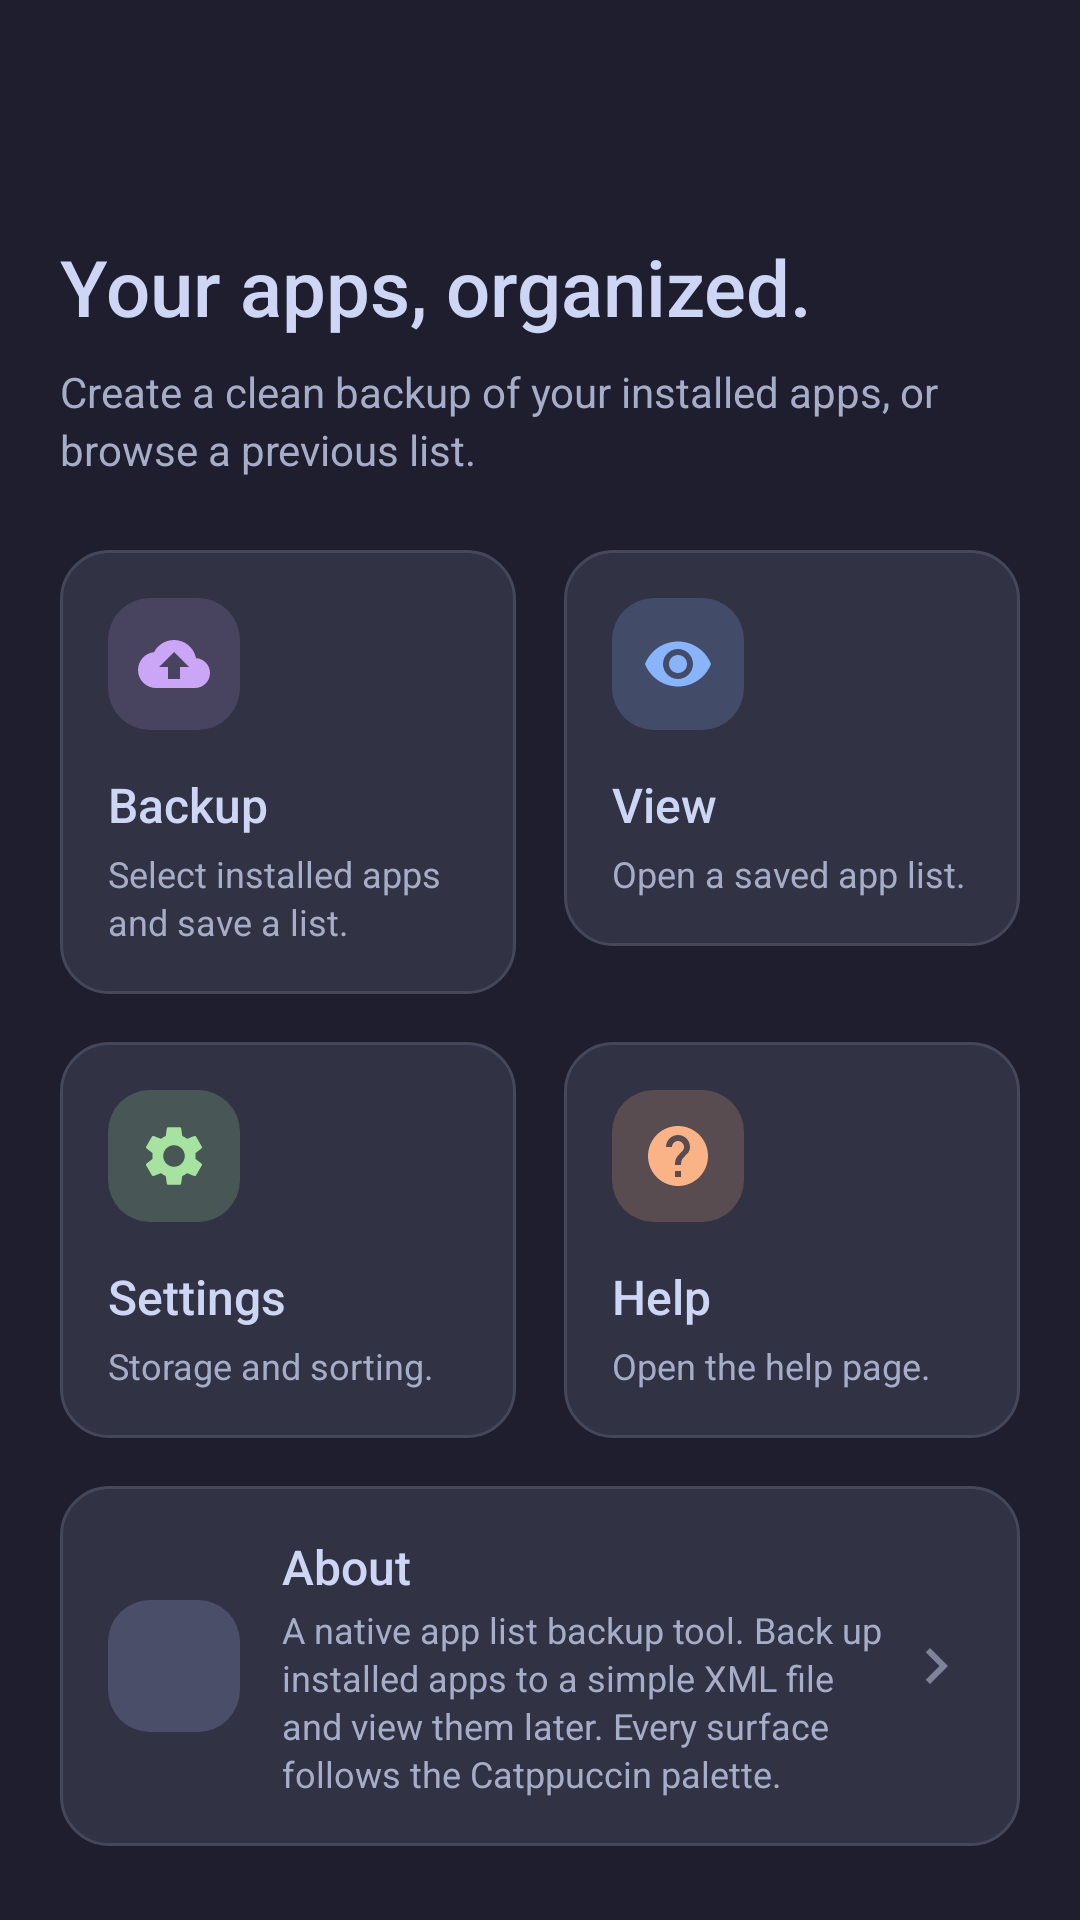

Produce the Android XML layout that renders to this screen, including the resource entries it uses.
<!-- AndroidManifest.xml: activity theme Theme -->
<!-- res/layout/activity_dashboard.xml -->
<?xml version="1.0" encoding="utf-8"?>
<LinearLayout xmlns:android="http://schemas.android.com/apk/res/android"
    android:orientation="vertical"
    android:id="@+id/main_layout"
    android:background="?attr/colorBase"
    android:layout_width="match_parent"
    android:layout_height="match_parent">
    <LinearLayout style="@style/TitleBar">
        <TextView style="@style/TitleBarText"/>
    </LinearLayout>
    <ScrollView
        android:scrollbars="none"
        android:layout_width="match_parent"
        android:layout_height="0dp"
        android:fillViewport="true"
        android:layout_weight="1">
        <LinearLayout
            android:orientation="vertical"
            android:paddingLeft="20dp"
            android:paddingTop="18dp"
            android:paddingRight="20dp"
            android:paddingBottom="28dp"
            android:layout_width="match_parent"
            android:layout_height="wrap_content">
            <TextView
                android:textSize="26sp"
                android:textColor="?attr/colorText"
                android:layout_width="match_parent"
                android:layout_height="wrap_content"
                android:text="Your apps, organized."
                android:fontFamily="sans-serif-medium"/>
            <TextView
                android:textSize="14sp"
                android:textColor="?attr/colorSubtext0"
                android:layout_width="match_parent"
                android:layout_height="wrap_content"
                android:layout_marginTop="8dp"
                android:text="Create a clean backup of your installed apps, or browse a previous list."
                android:lineSpacingExtra="3dp"/>
            <LinearLayout
                android:orientation="horizontal"
                android:layout_width="match_parent"
                android:layout_height="wrap_content"
                android:layout_marginTop="24dp">
                <LinearLayout
                    android:id="@+id/dashboard_btn_backup"
                    android:layout_marginRight="8dp"
                    android:onClick="onBackupClick"
                    style="@style/DashboardCard">
                    <ImageView
                        android:background="@drawable/bg_icon_mauve"
                        android:src="@drawable/ic_material_backup"
                        android:tint="?attr/colorAccent"
                        style="@style/DashboardIcon"/>
                    <TextView
                        android:text="@string/backup"
                        style="@style/DashboardCardTitle"/>
                    <TextView
                        android:text="Select installed apps and save a list."
                        style="@style/DashboardCardSubtitle"/>
                </LinearLayout>
                <LinearLayout
                    android:id="@+id/dashboard_btn_view"
                    android:layout_marginLeft="8dp"
                    android:onClick="onViewClick"
                    style="@style/DashboardCard">
                    <ImageView
                        android:background="@drawable/bg_icon_blue"
                        android:src="@drawable/ic_material_view"
                        android:tint="?attr/colorBlue"
                        style="@style/DashboardIcon"/>
                    <TextView
                        android:text="@string/view"
                        style="@style/DashboardCardTitle"/>
                    <TextView
                        android:text="Open a saved app list."
                        style="@style/DashboardCardSubtitle"/>
                </LinearLayout>
            </LinearLayout>
            <LinearLayout
                android:orientation="horizontal"
                android:layout_width="match_parent"
                android:layout_height="wrap_content"
                android:layout_marginTop="16dp">
                <LinearLayout
                    android:id="@+id/dashboard_btn_preference"
                    android:layout_marginRight="8dp"
                    android:onClick="onPreferenceClick"
                    style="@style/DashboardCard">
                    <ImageView
                        android:background="@drawable/bg_icon_green"
                        android:src="@drawable/ic_material_settings"
                        android:tint="?attr/colorGreen"
                        style="@style/DashboardIcon"/>
                    <TextView
                        android:text="@string/preferences"
                        style="@style/DashboardCardTitle"/>
                    <TextView
                        android:text="Storage and sorting."
                        style="@style/DashboardCardSubtitle"/>
                </LinearLayout>
                <LinearLayout
                    android:id="@+id/dashboard_btn_help"
                    android:layout_marginLeft="8dp"
                    android:onClick="onHelpClick"
                    style="@style/DashboardCard">
                    <ImageView
                        android:background="@drawable/bg_icon_peach"
                        android:src="@drawable/ic_material_help"
                        android:tint="?attr/colorPeach"
                        style="@style/DashboardIcon"/>
                    <TextView
                        android:text="@string/help"
                        style="@style/DashboardCardTitle"/>
                    <TextView
                        android:text="Open the help page."
                        style="@style/DashboardCardSubtitle"/>
                </LinearLayout>
            </LinearLayout>
            <LinearLayout
                android:gravity="center_vertical"
                android:orientation="horizontal"
                android:background="@drawable/bg_card_ripple"
                android:padding="16dp"
                android:focusable="true"
                android:clickable="true"
                android:layout_width="match_parent"
                android:layout_height="wrap_content"
                android:layout_marginTop="16dp"
                android:onClick="onAboutClick">
                <ImageView
                    android:background="@drawable/bg_icon_lavender"
                    android:src="@drawable/ic_material_info"
                    android:tint="?attr/colorLavender"
                    style="@style/DashboardIcon"/>
                <LinearLayout
                    android:orientation="vertical"
                    android:layout_width="0dp"
                    android:layout_height="wrap_content"
                    android:layout_marginLeft="14dp"
                    android:layout_weight="1">
                    <TextView
                        android:layout_marginTop="0dp"
                        android:text="@string/about"
                        style="@style/DashboardCardTitle"/>
                    <TextView
                        android:layout_marginTop="2dp"
                        android:text="@string/about_description"
                        style="@style/DashboardCardSubtitle"/>
                </LinearLayout>
                <ImageView
                    android:layout_width="24dp"
                    android:layout_height="24dp"
                    android:src="@drawable/ic_material_chevron_right"
                    android:tint="?attr/colorOverlay1"/>
            </LinearLayout>
            <TextView
                android:textSize="12sp"
                android:textColor="?attr/colorOverlay1"
                android:gravity="center"
                android:layout_width="match_parent"
                android:layout_height="wrap_content"
                android:layout_marginTop="22dp"
                android:text="@string/app_id"/>
        </LinearLayout>
    </ScrollView>
</LinearLayout>
<!-- resources referenced by this layout -->
<resources>
  <!-- drawable bg_icon_blue (drawable) -->
  <?xml version="1.0" encoding="utf-8"?>
  <shape xmlns:android="http://schemas.android.com/apk/res/android" android:shape="rectangle">
      <solid android:color="?attr/colorIconBgBlue"/>
      <corners android:radius="14dp"/>
  </shape>
  <!-- drawable bg_icon_green (drawable) -->
  <?xml version="1.0" encoding="utf-8"?>
  <shape xmlns:android="http://schemas.android.com/apk/res/android" android:shape="rectangle">
      <solid android:color="?attr/colorIconBgGreen"/>
      <corners android:radius="14dp"/>
  </shape>
  <!-- drawable bg_icon_lavender (drawable) -->
  <?xml version="1.0" encoding="utf-8"?>
  <shape xmlns:android="http://schemas.android.com/apk/res/android" android:shape="rectangle">
      <solid android:color="?attr/colorIconBgLavender"/>
      <corners android:radius="14dp"/>
  </shape>
  <!-- drawable bg_icon_mauve (drawable) -->
  <?xml version="1.0" encoding="utf-8"?>
  <shape xmlns:android="http://schemas.android.com/apk/res/android" android:shape="rectangle">
      <solid android:color="?attr/colorIconBg"/>
      <corners android:radius="14dp"/>
  </shape>
  <!-- drawable bg_icon_peach (drawable) -->
  <?xml version="1.0" encoding="utf-8"?>
  <shape xmlns:android="http://schemas.android.com/apk/res/android" android:shape="rectangle">
      <solid android:color="?attr/colorIconBgPeach"/>
      <corners android:radius="14dp"/>
  </shape>
  <!-- drawable ic_material_chevron_right (drawable) -->
  <?xml version="1.0" encoding="utf-8"?>
  <vector xmlns:android="http://schemas.android.com/apk/res/android"
      android:height="24dp"
      android:width="24dp"
      android:viewportWidth="24"
      android:viewportHeight="24">
      <path
          android:fillColor="#ff000000"
          android:pathData="M10 6L8.59 7.41 13.17 12l-4.58 4.59L10 18l6-6z"/>
  </vector>
  <string name="about">About</string>
  <string name="about_description">A native app list backup tool. Back up installed apps to a simple XML file and view them later. Every surface follows the Catppuccin palette.</string>
  <string name="app_id">app.arifnurrohim.applistbackup</string>
  <string name="backup">Backup</string>
  <string name="help">Help</string>
  <string name="preferences">Settings</string>
  <string name="view">View</string>
  <style name="DashboardCardSubtitle" parent="">
          <item name="android:textSize">12sp</item>
          <item name="android:textColor">?attr/colorSubtext0</item>
          <item name="android:layout_width">wrap_content</item>
          <item name="android:layout_height">wrap_content</item>
          <item name="android:layout_marginTop">4dp</item>
          <item name="android:lineSpacingExtra">2dp</item>
      </style>
  <style name="DashboardIcon" parent="">
          <item name="android:background">@drawable/bg_icon</item>
          <item name="android:padding">10dp</item>
          <item name="android:layout_width">44dp</item>
          <item name="android:layout_height">44dp</item>
          <item name="android:scaleType">fitCenter</item>
      </style>
  <dimen name="title_height">60dp</dimen>
  <dimen name="text_size_medium">20sp</dimen>
  <!-- drawable bg_input (drawable) -->
  <?xml version="1.0" encoding="utf-8"?>
  <shape xmlns:android="http://schemas.android.com/apk/res/android" android:shape="rectangle">
      <solid android:color="?attr/colorSurface0"/>
      <corners android:radius="14dp"/>
      <stroke
          android:width="1dp"
          android:color="?attr/colorSurface1"/>
  </shape>
  <!-- drawable bg_dialog (drawable) -->
  <?xml version="1.0" encoding="utf-8"?>
  <shape xmlns:android="http://schemas.android.com/apk/res/android" android:shape="rectangle">
      <solid android:color="?attr/colorSurface0"/>
      <corners android:radius="24dp"/>
      <stroke
          android:width="1dp"
          android:color="?attr/colorSurface1"/>
  </shape>
</resources>
